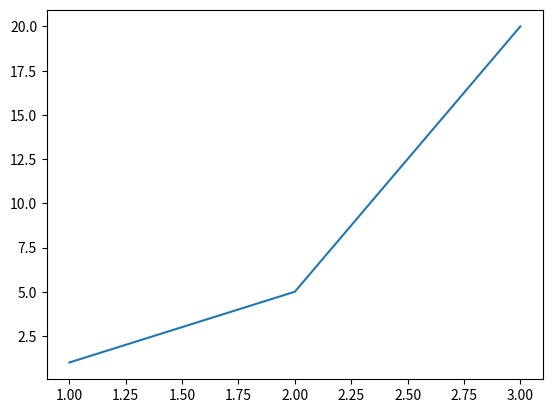

Reproduce this figure in Python.
#!/usr/bin/env python3
# -*- coding: utf-8 -*-
"""
Created on Wed Oct 21 16:24:49 2020

@author: juangabriel
"""

print("Hola")

#x = input("Escribe aquí tu nombre: ")

import matplotlib.pyplot as plt

plt.plot([1,2,3], [1,5,20])

x = 4
y = 8

print(x+y)

z = x + y

